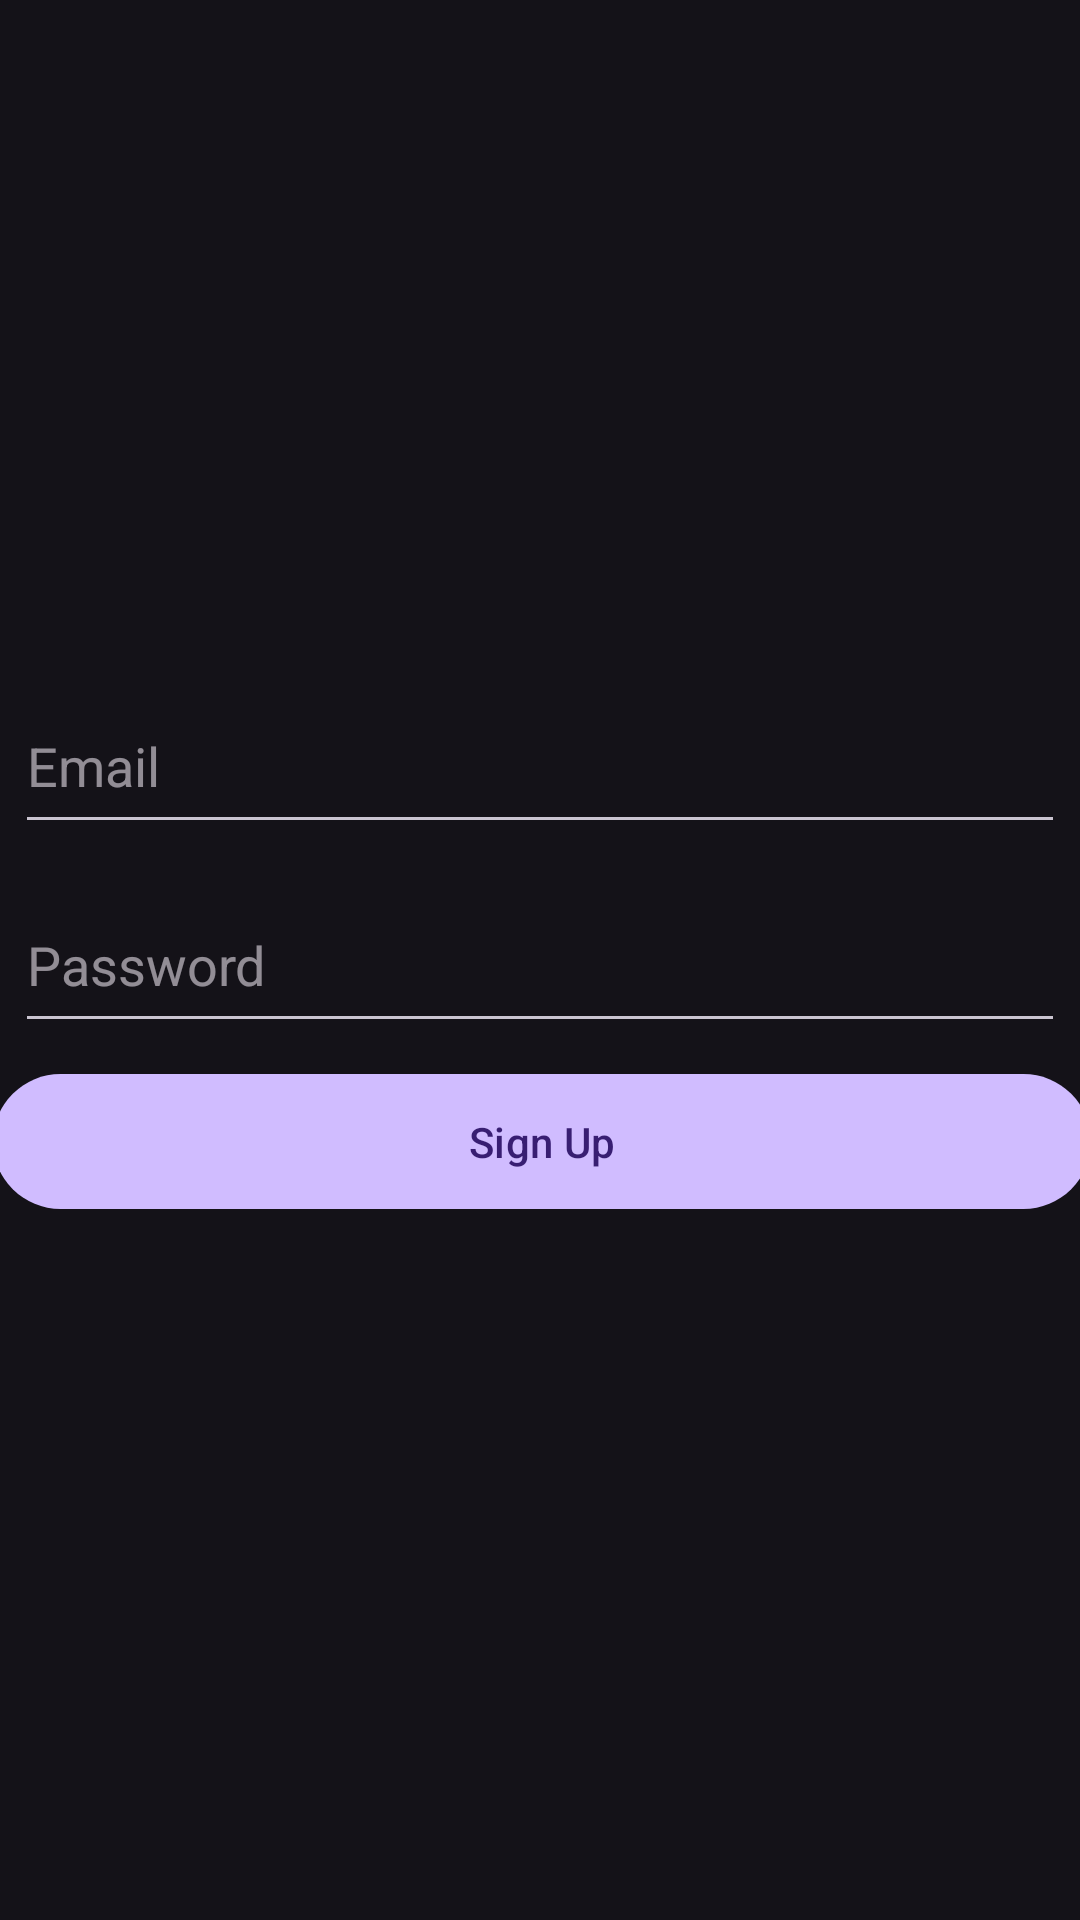

Here is an Android app screen rendered from its layout file. Give the layout XML and the strings, colors and styles it references.
<!-- AndroidManifest.xml: activity theme Theme.Material3.Dark.NoActionBar -->
<!-- res/layout/activity_signup.xml -->
<?xml version="1.0" encoding="utf-8"?>
<androidx.constraintlayout.widget.ConstraintLayout xmlns:android="http://schemas.android.com/apk/res/android"
    xmlns:app="http://schemas.android.com/apk/res-auto"
    xmlns:tools="http://schemas.android.com/tools"
    android:layout_width="match_parent"
    android:layout_height="match_parent"
    tools:context=".SignupActivity">

    <EditText
        android:id="@+id/emailEditText"
        android:layout_width="350dp"
        android:layout_height="55dp"
        android:hint="Email"
        app:layout_constraintBottom_toBottomOf="parent"
        app:layout_constraintEnd_toEndOf="parent"
        app:layout_constraintHorizontal_bias="0.491"
        app:layout_constraintStart_toStartOf="parent"
        app:layout_constraintTop_toTopOf="parent"
        app:layout_constraintVertical_bias="0.387"
        tools:ignore="MissingConstraints" />

    <EditText
        android:id="@+id/passwordEditText"
        android:layout_width="350dp"
        android:layout_height="55dp"
        android:hint="Password"
        android:inputType="textPassword"
        app:layout_constraintBottom_toBottomOf="parent"
        app:layout_constraintEnd_toEndOf="parent"
        app:layout_constraintHorizontal_bias="0.491"
        app:layout_constraintStart_toStartOf="parent"
        app:layout_constraintTop_toTopOf="parent"
        tools:ignore="MissingConstraints" />

    <Button
        android:id="@+id/signUpButton"
        android:layout_width="366dp"
        android:layout_height="53dp"
        android:text="Sign Up"
        app:layout_constraintBottom_toBottomOf="parent"
        app:layout_constraintEnd_toEndOf="parent"
        app:layout_constraintHorizontal_bias="0.488"
        app:layout_constraintStart_toStartOf="parent"
        app:layout_constraintTop_toTopOf="parent"
        app:layout_constraintVertical_bias="0.603"
        tools:ignore="MissingConstraints" />

</androidx.constraintlayout.widget.ConstraintLayout>
<!-- resources referenced by this layout -->
<resources>

</resources>
